The GitHub repository heroorkrishna/achira_image_classify contains a labelled image folder "achira_image_classify" with 4 categories: disc, gear, hexagon, square. Examples follow, each with its label.

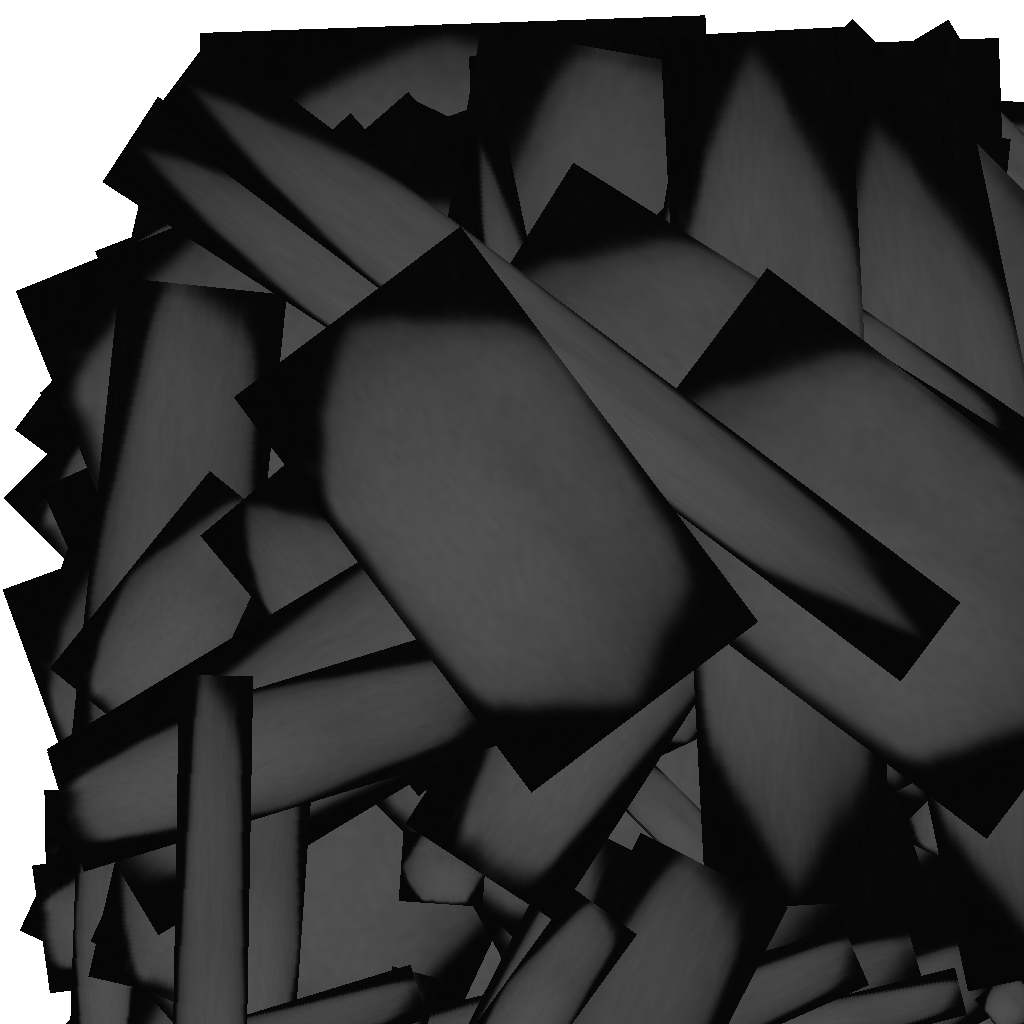
Label: hexagon

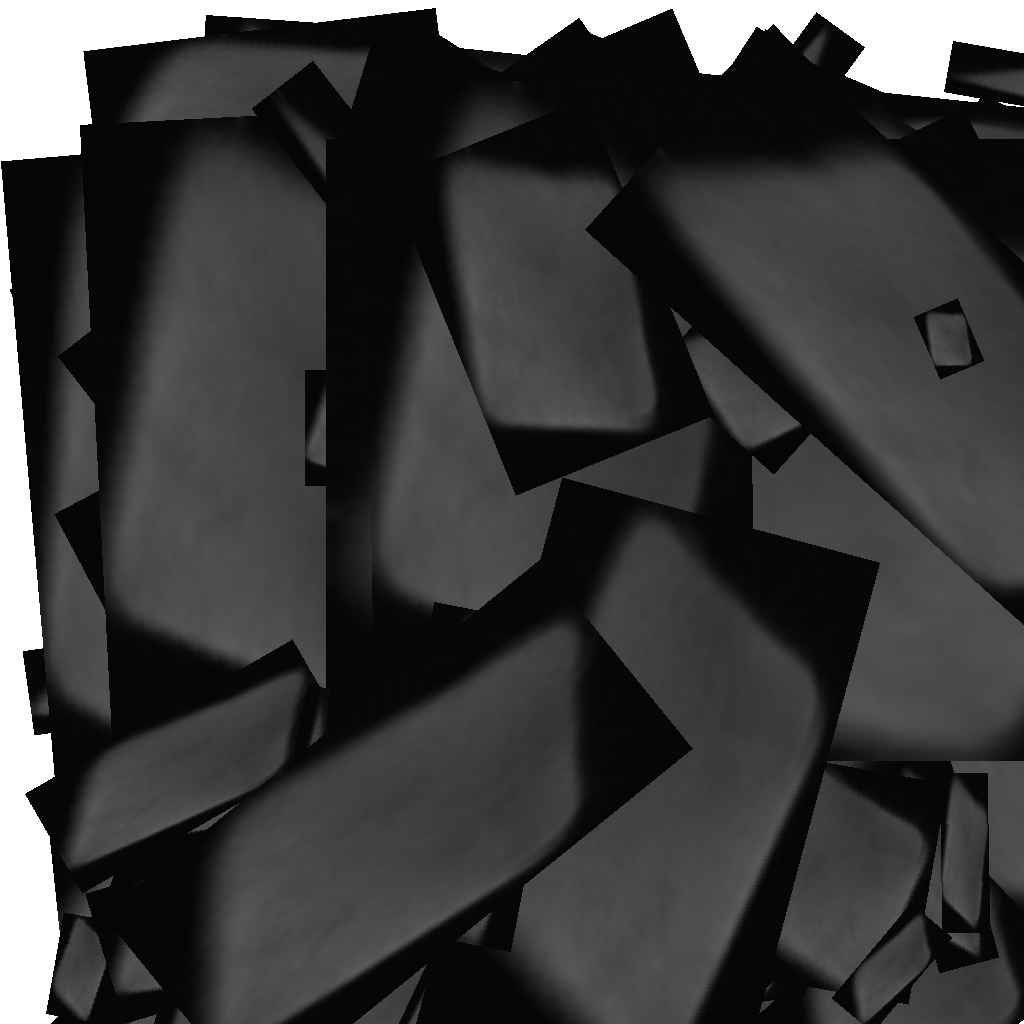
Label: square

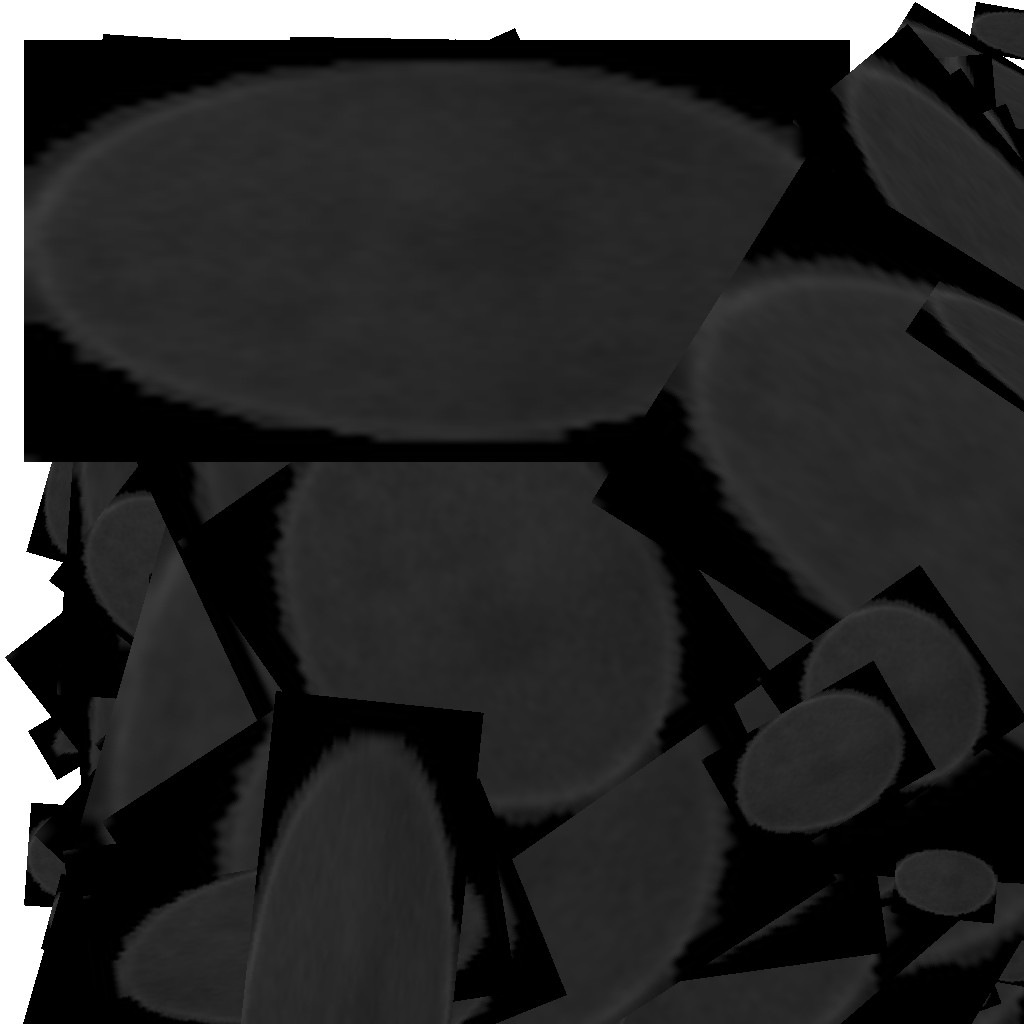
Label: disc

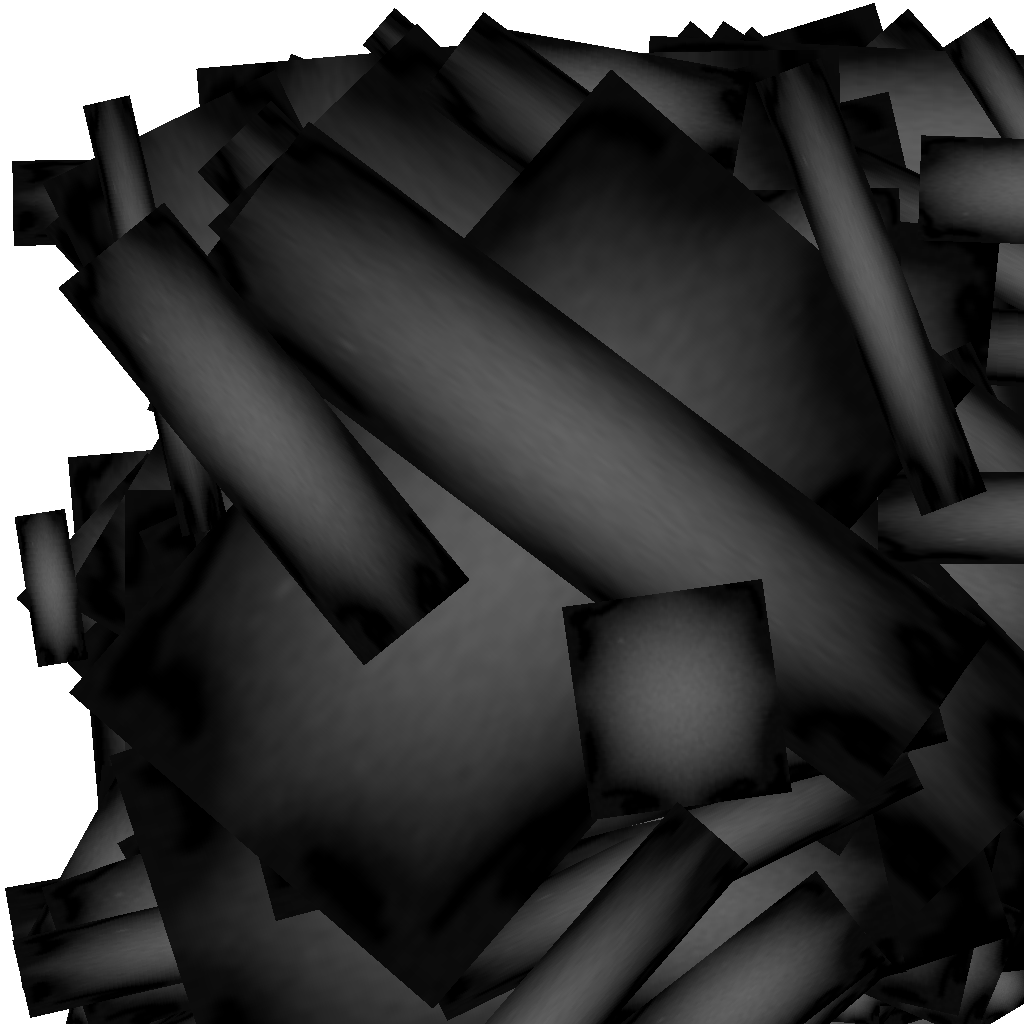
Label: gear

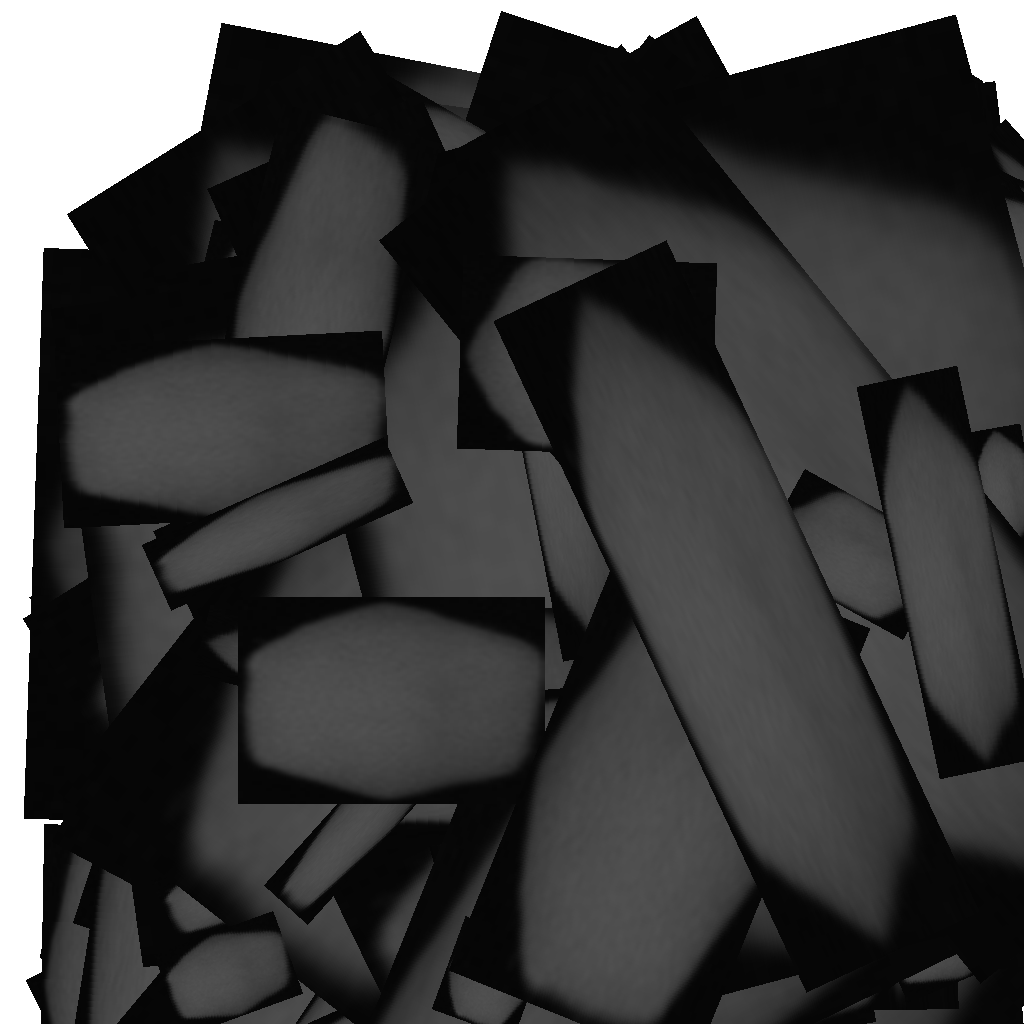
Label: hexagon

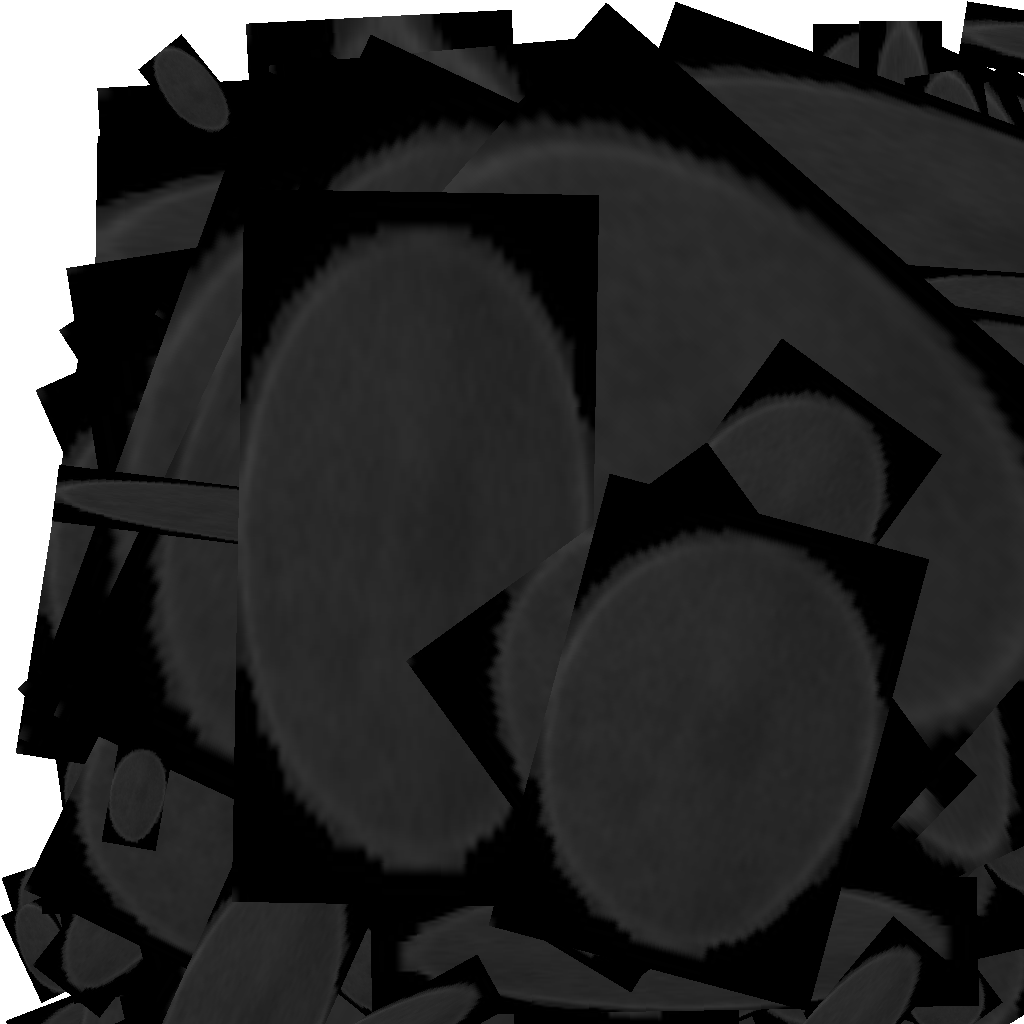
Label: disc
